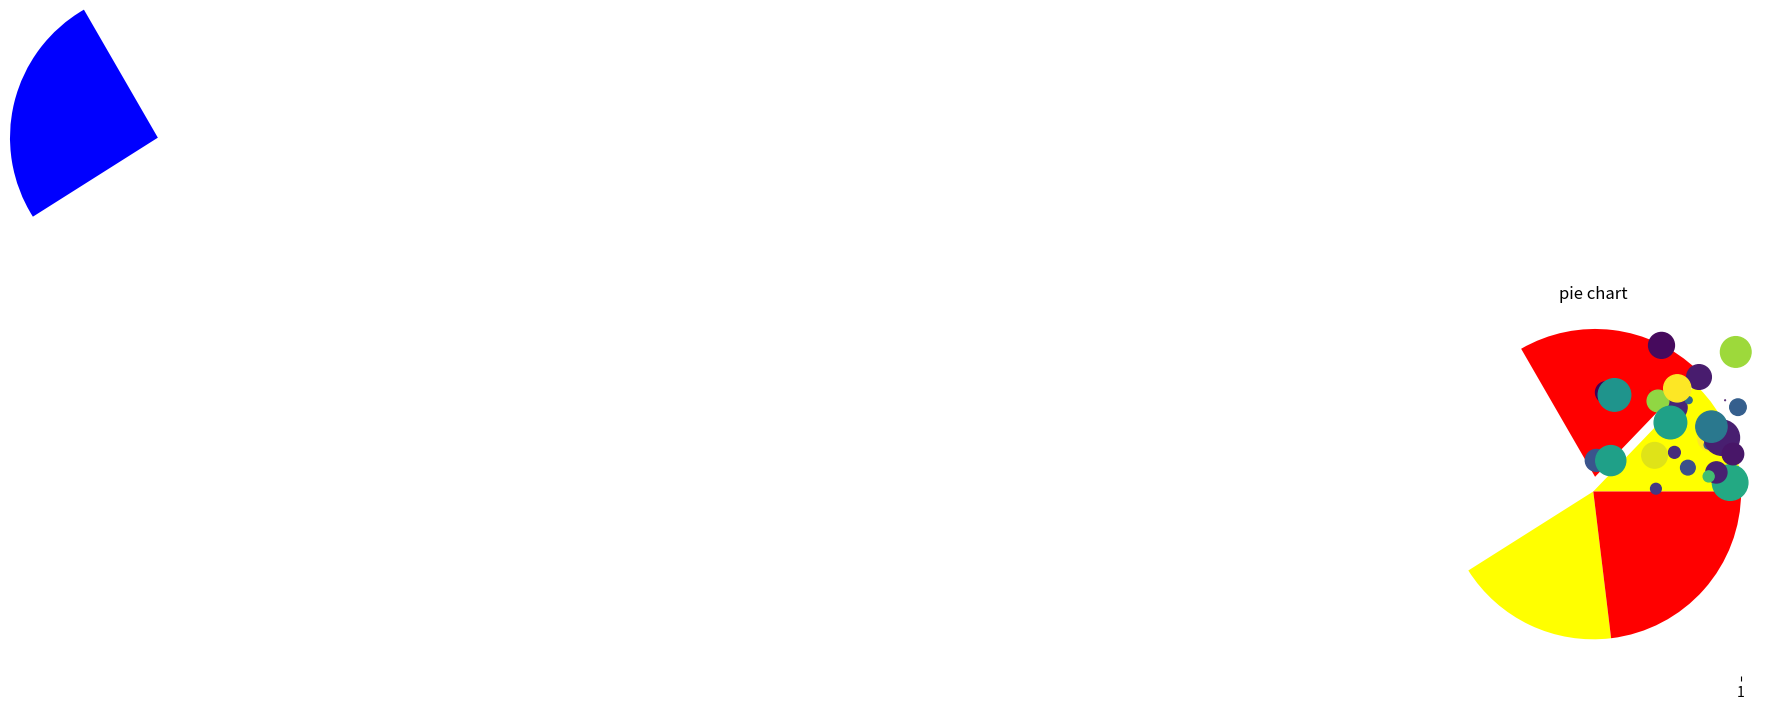

This figure's Python source:
'''
그래프 시각화, 응용
'''
import numpy as np
import matplotlib.pyplot as plt

x = np.arange(10)


print('ㅡㅡㅡㅡㅡㅡㅡㅡㅡㅡ 방법1 : matplotlib 스타일의 인터페이스로 시각화 ㅡㅡㅡㅡㅡㅡㅡㅡㅡㅡ')
# plt.figure()
# plt.subplot(2,1,1) # 순서 : row(행갯수), column(열갯수), pane1 number(번호)
#
# plt.plot(x, np.sin(x)) # sin
# plt.subplot(2,1,2) # 순서 : row(행갯수), column(열갯수), pane1 number(번호)
# plt.plot(x, np.cos(x)) # cos
# plt.show()


print('ㅡㅡㅡㅡㅡㅡㅡㅡㅡㅡ 방법2 : matplotlib의 개체지향 인터페이스로 시각화 (위랑 같은 방법) ㅡㅡㅡㅡㅡㅡㅡㅡㅡㅡ')
# fig, ax = plt.subplots(nrows=2, ncols=1)
# ax[0].plot(x, np.sin(x))
# ax[1].plot(x, np.cos(x))
# plt.show()


print('ㅡㅡㅡㅡㅡㅡㅡㅡㅡㅡ 1번방법 응용 ㅡㅡㅡㅡㅡㅡㅡㅡㅡㅡ')
# fig = plt.figure()
# ax1 = fig.add_subplot(1, 2, 1) # 1행,2열,1번째
# ax2 = fig.add_subplot(1, 2, 2) # 1행,2열,2번째
#
# ax1.hist(np.random.randn(10), bins = 5, alpha = 0.5) # bins 구간수(굵기), alpha 1에 가까우면 불투명
# # ax1.hist(np.arange())
# ax2.plot(np.random.randn(10))
# plt.show()


print('ㅡㅡㅡㅡㅡㅡㅡㅡㅡㅡ 세로 막대그래프 ㅡㅡㅡㅡㅡㅡㅡㅡㅡㅡ')
data = [50, 80, 100, 70, 90] # 데이터

# plt.bar(range(len(data)), data) # 세로 막대그래프
# plt.show()


print('ㅡㅡㅡㅡㅡㅡㅡㅡㅡㅡ 가로 막대그래프 ㅡㅡㅡㅡㅡㅡㅡㅡㅡㅡ')
# err = np.random.rand(len(data)) # 표준편차, 오차, 신뢰구간 등 표시
# plt.barh(range(len(data)), data, xerr=err, alpha = 1) # 가로 막대그래프 (alpha 1 불투명)
# plt.show()

plt.pie(data, explode=(0, 0.1, 10, 0, 0), colors = ['yellow', 'red', 'blue']) # 중앙에서부터 간격과 색 넣기
plt.title('pie chart') # 원 모양의 그래프
plt.show()

plt.boxplot(data) # 이상치 확인할때 좋은 그래프
plt.show()

n = 30
np.random.seed(0) # 산포도 그래프
x = np.random.rand(n)
y = np.random.rand(n)
color = np.random.rand(n)
scale = np.pi * (15 * np.random.rand(n)) ** 2
plt.scatter(x, y , s=scale, c = color)
plt.show()

# 시계열 데이터
import pandas as pd
fdata = pd.DataFrame(np.random.randn(1000, 4),
                     index=pd.date_range('1/1/2000', periods=1000), columns = list('abcd'))
print(fdata.head()) # 출력

fdata = fdata.cumsum() 
plt.plot(fdata) # 그래프
plt.show()

# # pandas 의 plot 기능
# fdata.plot()
# fdata.plot(kind='bar')
# fdata.plot(kind='box')
# plt.xlabel('time')
# plt.xlabel('data')
# plt.show()









